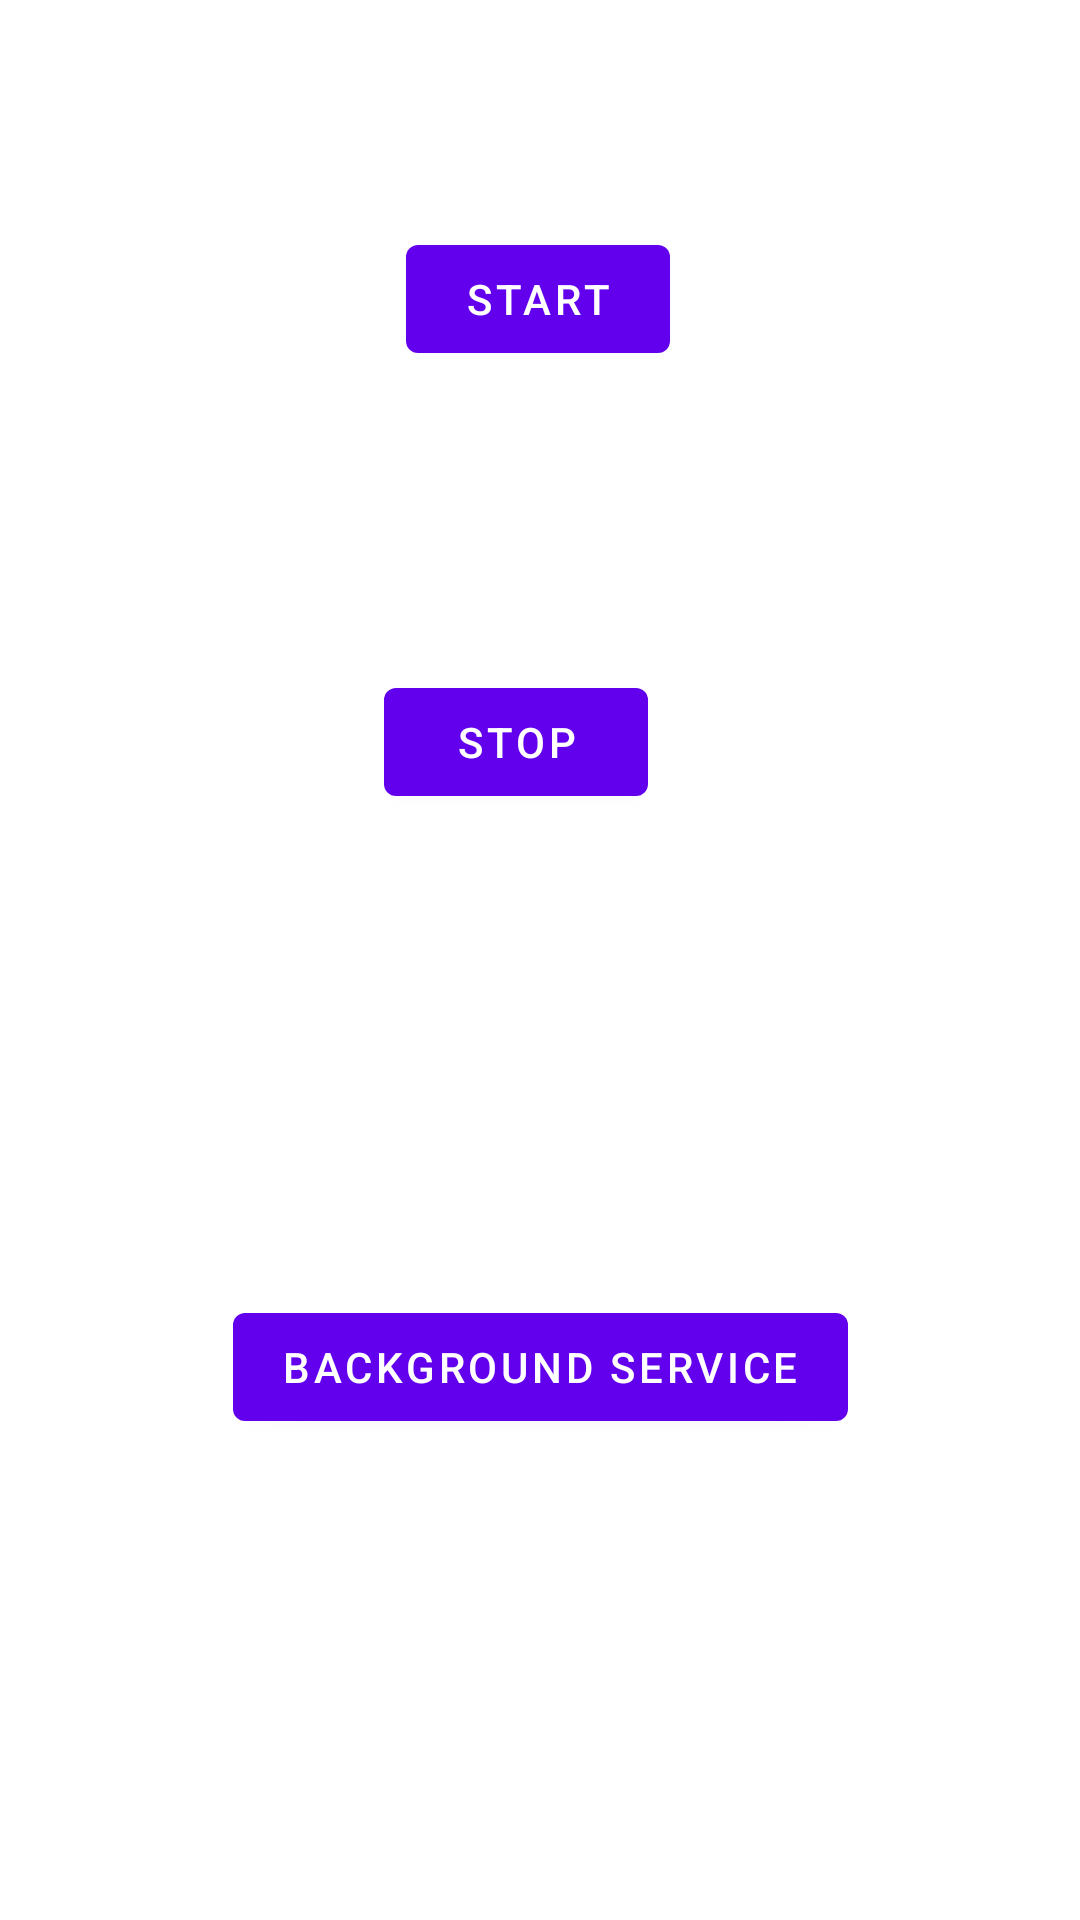

Android layout source for this screen:
<!-- AndroidManifest.xml: application theme Theme.Android2 -->
<!-- res/layout/activity_demo62.xml -->
<?xml version="1.0" encoding="utf-8"?>
<androidx.constraintlayout.widget.ConstraintLayout xmlns:android="http://schemas.android.com/apk/res/android"
    xmlns:app="http://schemas.android.com/apk/res-auto"
    xmlns:tools="http://schemas.android.com/tools"
    android:layout_width="match_parent"
    android:layout_height="match_parent"
    tools:context=".demo6.Demo62Activity">

    <Button
        android:id="@+id/demo62btnStart"
        android:layout_width="wrap_content"
        android:layout_height="wrap_content"
        android:text="Start"
        app:layout_constraintBottom_toBottomOf="parent"
        app:layout_constraintEnd_toEndOf="parent"
        app:layout_constraintHorizontal_bias="0.498"
        app:layout_constraintStart_toStartOf="parent"
        app:layout_constraintTop_toTopOf="parent"
        app:layout_constraintVertical_bias="0.128" />

    <Button
        android:id="@+id/demo62btnStop"
        android:layout_width="wrap_content"
        android:layout_height="wrap_content"
        android:text="Stop"
        app:layout_constraintBottom_toBottomOf="parent"
        app:layout_constraintEnd_toEndOf="parent"
        app:layout_constraintHorizontal_bias="0.47"
        app:layout_constraintStart_toStartOf="parent"
        app:layout_constraintTop_toBottomOf="@+id/demo62btnStart"
        app:layout_constraintVertical_bias="0.213" />

    <Button
        android:id="@+id/demo62btnBackgroundService"
        android:layout_width="wrap_content"
        android:layout_height="wrap_content"
        android:text="Background Service"
        app:layout_constraintBottom_toBottomOf="parent"
        app:layout_constraintEnd_toEndOf="parent"
        app:layout_constraintHorizontal_bias="0.5"
        app:layout_constraintStart_toStartOf="parent"
        app:layout_constraintTop_toBottomOf="@+id/demo62btnStop"
        app:layout_constraintVertical_bias="0.5" />
</androidx.constraintlayout.widget.ConstraintLayout>
<!-- resources referenced by this layout -->
<resources>
  <style name="Theme.Android2" parent="Theme.MaterialComponents.DayNight.DarkActionBar">
          
          <item name="colorPrimary">@color/purple_500</item>
          <item name="colorPrimaryVariant">@color/purple_700</item>
          <item name="colorOnPrimary">@color/white</item>
          
          <item name="colorSecondary">@color/teal_200</item>
          <item name="colorSecondaryVariant">@color/teal_700</item>
          <item name="colorOnSecondary">@color/black</item>
          
          <item name="android:statusBarColor">?attr/colorPrimaryVariant</item>
          
      </style>
  <!-- not gathered from this repository: default colours our renderer supplied (Android Studio template values) -->
  <color name="purple_500">#FF6200EE</color>
  <color name="purple_700">#FF3700B3</color>
  <color name="teal_200">#FF03DAC5</color>
  <color name="teal_700">#FF018786</color>
  <color name="black">#FF000000</color>
  <color name="white">#FFFFFFFF</color>
</resources>
